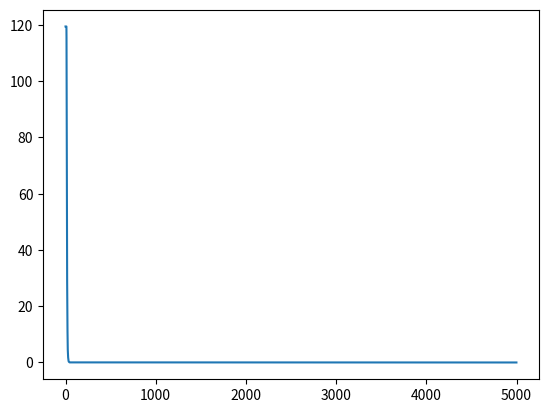

Source code (Python):
import numpy as np
from matplotlib import pyplot as plt

class LinearRegressor(object):

    def __init__(self, input_size):
        self.w = np.zeros([input_size, 1])
        print(self.w.shape)
        self.b = np.zeros([1, 1])
        self.historical_error = []

    def mean_squared_error(self, prediction, y):
        return 0.5*np.sum((prediction - y))**2 / y.shape[0]

    def mse_prime(self, prediction, y):
        return np.sum(prediction-y, axis=0) / y.shape[0]

    def loss(self, x, prediction, y):
        loss = self.mse_prime(prediction, y)
        delta_w = loss*np.sum(x, axis=0).reshape(2, 1)
        delta_b = loss
        return delta_w, delta_b

    def predict(self, x):
        return np.dot(x, self.w) + self.b

    def train(self, x, y, iter, alpha):

        for i in range(iter):
            prediction = self.predict(x)
            prediction[prediction<0.5] = 0
            prediction[prediction>=0.5] = 1
            error = self.mean_squared_error(prediction, y)
            self.historical_error.append(error)
            delta_w, delta_b = self.loss(x, prediction, y)
            self.w = self.w - alpha*delta_w
            self.b = self.b - alpha*delta_b

    def decision_boundry(self, start, stop, step):

        b = (self.b[0])/-self.w[0]
        m = -self.w[1]/-self.w[0]
        t = np.arange(start, stop, step)
        s = m*t + b
        return t, s

    def get_accuracy(self, x, y):
        predictions = self.predict(x)
        predictions[predictions<0.5] = 0
        predictions[predictions>=0.5] = 1
        total_samples = y.shape[0]
        actual_pred = y
        pred_error = np.sum(predictions-y)
        print("total error:",pred_error)
        print("total sample:",total_samples)
        print("accuracy:",(total_samples-pred_error)/total_samples, "%")


def main():
    x = np.random.random([1000, 2])
    y = np.random.random([1000, 1])
    lr = LinearRegressor(2)
    print(lr.w)
    lr.train(x, y, iter=5000, alpha=0.0001)
    plt.plot(lr.historical_error)
    plt.show()
    lr.get_accuracy(x, y)


if __name__ == "__main__":
    main()
